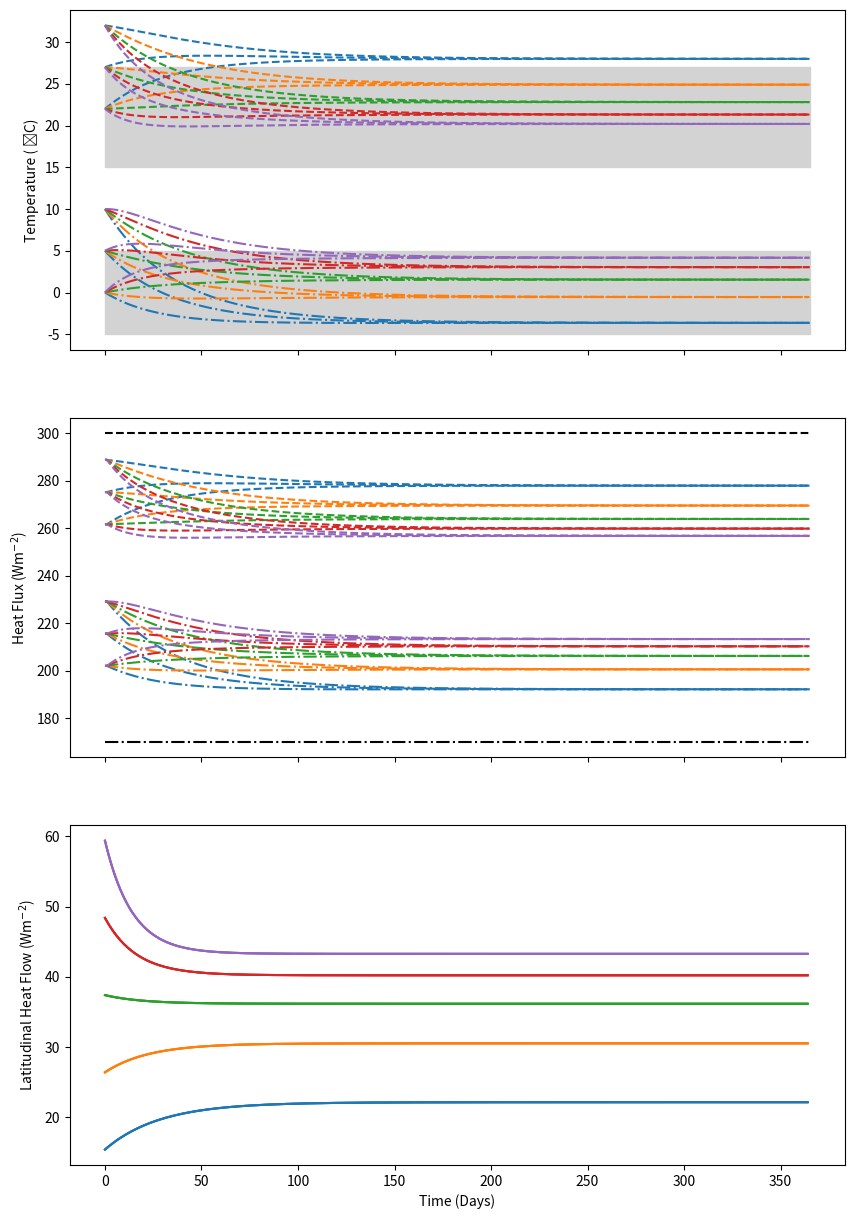

Here is the Python script that generated this plot:
import numpy as np
from matplotlib import pyplot as plt


fig, axs = plt.subplots(nrows=3, ncols=1, figsize=(10, 15), sharex=True)
cols = ['r', 'm', 'g', 'c', 'b']
for i, D in enumerate(np.linspace(0.35, 1.35, 5)):
    print(D)
    for tl, th in [[305, 283], [300, 278], [295, 273]]:
        no_steps = 365
        f = np.zeros(no_steps)
        TL = np.zeros(no_steps)
        TH = np.zeros(no_steps)
        EL = np.zeros(no_steps)
        EH = np.zeros(no_steps)
        TL[0] = tl
        TH[0] = th

        A = 202
        B = 2.71
        Ca = 1.02e7
        EL[0] = A+B*(TL[0]-273)
        EH[0] = A+B*(TH[0]-273)
        IL = 300
        IH = 170
        max_t = 365
        steps = np.linspace(0, max_t, no_steps)
        stepsize = max_t/no_steps

        for t in range(0,len(steps)-1):
            f[t] = 2 * D * (TL[t] - TH[t])
            EL[t + 1] = A + B * (TL[t] - 273)
            EH[t + 1] = A + B * (TH[t] - 273)

            TL[t + 1] = TL[t] + ((IL - EL[t + 1] - f[t]) / Ca * 86400) * stepsize
            TH[t + 1] = TH[t] + ((IH - EH[t + 1] + f[t]) / Ca * 86400) * stepsize

        axs[0].plot(steps, TL-273, '--', c='C'+str(i))
        axs[0].plot(steps, TH-273, '-.', c='C'+str(i))

        axs[1].plot(steps, EL, '--', c='C'+str(i))
        axs[1].plot(steps, EH, '-.', c='C'+str(i))

        axs[2].plot(steps[:-1], f[:-1], c='C'+str(i))


axs[1].plot([0, max_t], [IL, IL], 'k--')
axs[1].plot([0, max_t], [IH, IH], 'k-.')
axs[0].set_ylabel('Temperature ( ̊C)')
axs[1].set_ylabel('Heat Flux (Wm$^{-2}$)')
axs[2].set_ylabel('Latitudinal Heat Flow (Wm$^{-2}$)')
axs[2].set_xlabel('Time (Days)')
axs[0].fill_between(steps, 27, 15, color='lightgray')
axs[0].fill_between(steps, -5, 5, color='lightgray')

plt.show()

